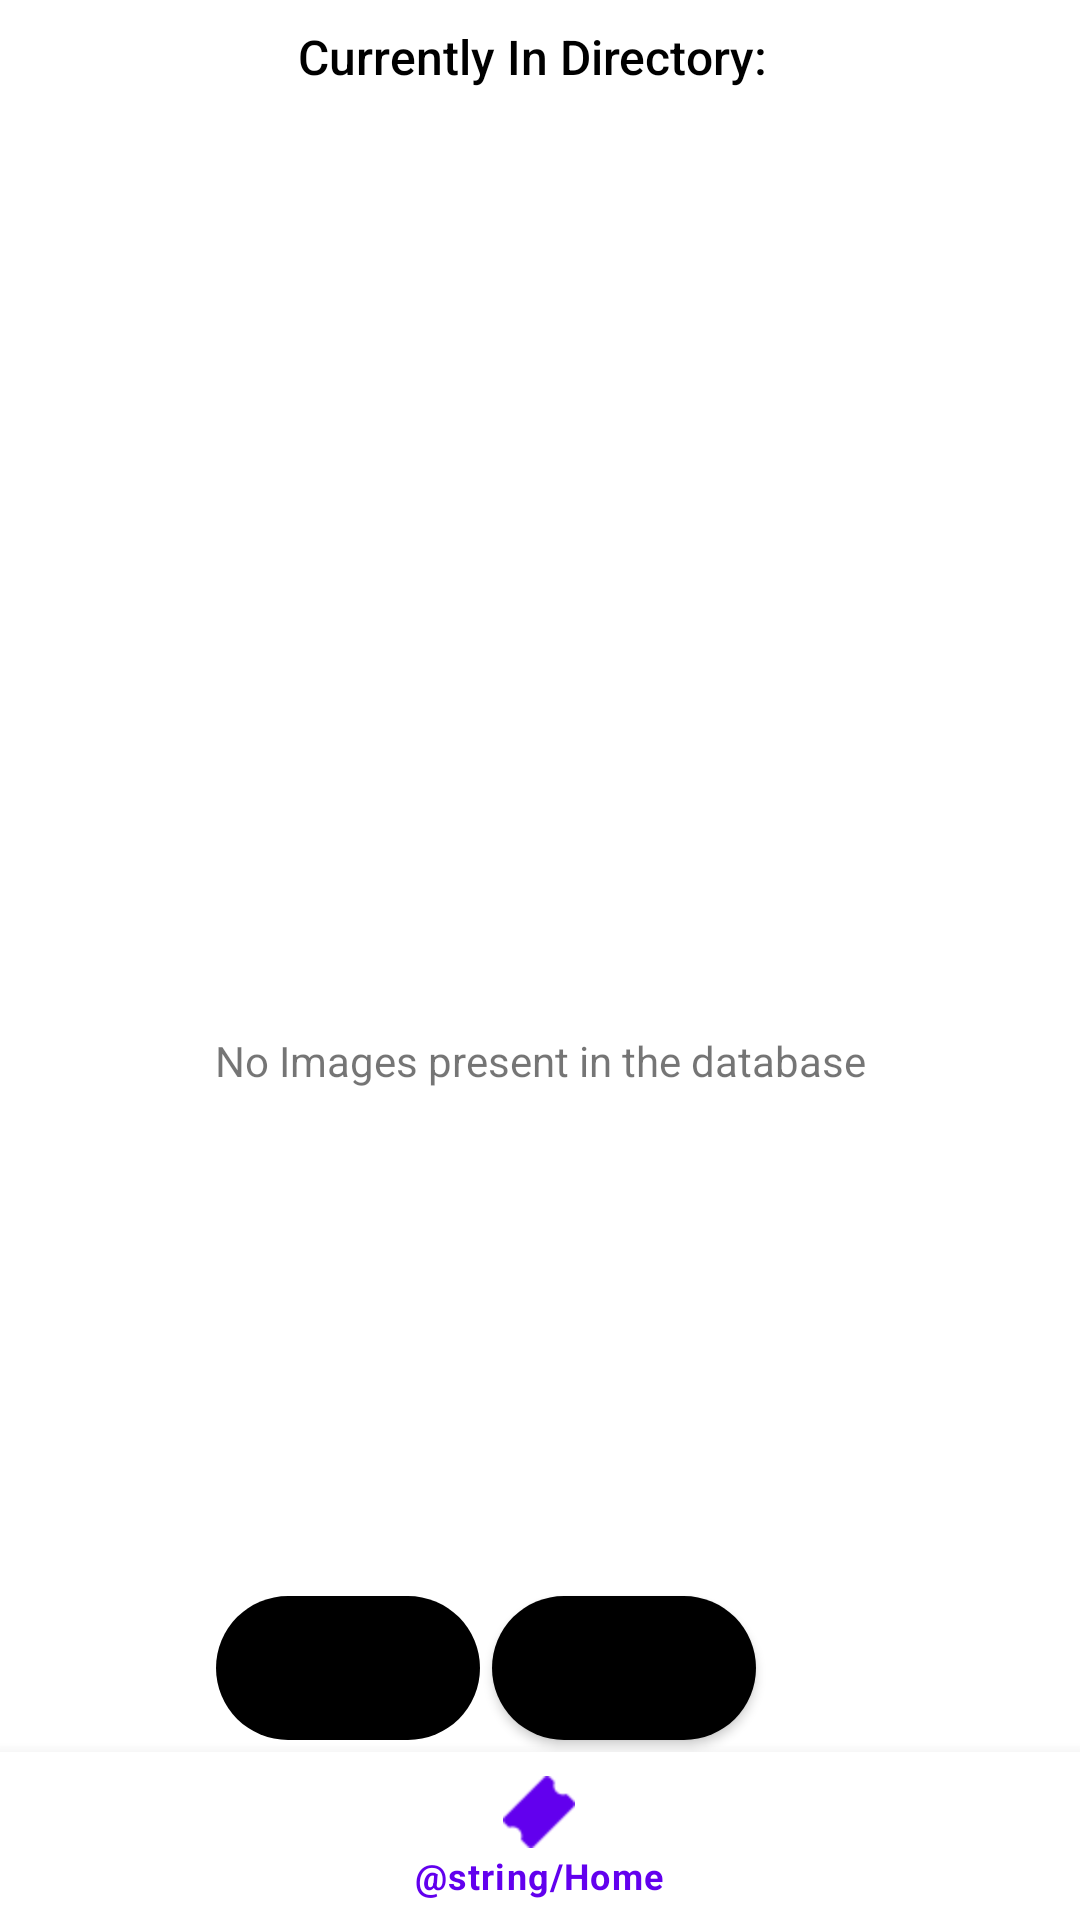

Produce the Android XML layout that renders to this screen, including the resource entries it uses.
<!-- AndroidManifest.xml: application theme Theme.TrojanPlanner -->
<!-- res/layout/activity_admin_images_list.xml -->
<?xml version="1.0" encoding="utf-8"?>
<androidx.constraintlayout.widget.ConstraintLayout xmlns:android="http://schemas.android.com/apk/res/android"
    xmlns:app="http://schemas.android.com/apk/res-auto"
    xmlns:tools="http://schemas.android.com/tools"
    android:id="@+id/AdminImagesConstraintLayout"
    android:layout_width="match_parent"
    android:layout_height="match_parent"
    android:clickable="true"
    android:focusable="true"
    tools:context=".view.admin.AdminImagesActivity">

    <androidx.recyclerview.widget.RecyclerView
        android:id="@+id/adminimagesRecyclerView"
        android:layout_width="380dp"
        android:layout_height="623dp"
        android:layout_marginTop="7dp"
        app:layout_constraintEnd_toEndOf="parent"
        app:layout_constraintHorizontal_bias="0.515"
        app:layout_constraintStart_toStartOf="parent"
        app:layout_constraintTop_toBottomOf="@+id/directory">

    </androidx.recyclerview.widget.RecyclerView>

    <com.google.android.material.bottomnavigation.BottomNavigationView
        android:id="@+id/admin_bottom_nav_menu"
        android:layout_width="0dp"
        android:layout_height="wrap_content"
        android:layout_marginStart="0dp"
        android:layout_marginEnd="0dp"
        android:background="?android:attr/windowBackground"
        app:layout_constraintBottom_toBottomOf="parent"
        app:layout_constraintLeft_toLeftOf="parent"
        app:layout_constraintRight_toRightOf="parent"
        app:menu="@menu/admin_bottom_nav_menu" />

    <TextView
        android:id="@+id/empty_text"
        android:layout_width="wrap_content"
        android:layout_height="wrap_content"
        android:layout_marginTop="344dp"
        android:text="No Images present in the database"
        app:layout_constraintEnd_toEndOf="@+id/adminimagesRecyclerView"
        app:layout_constraintStart_toStartOf="@+id/adminimagesRecyclerView"
        app:layout_constraintTop_toTopOf="parent" />

    <Button
        android:id="@+id/previous_button"
        android:layout_width="wrap_content"
        android:layout_height="wrap_content"
        android:layout_marginEnd="4dp"
        android:layout_marginBottom="4dp"
        android:enabled="false"
        android:background="@drawable/rounded_button"
        android:text="Previous"
        app:layout_constraintBottom_toTopOf="@+id/admin_bottom_nav_menu"
        app:layout_constraintEnd_toStartOf="@+id/next_button" />

    <Button
        android:id="@+id/next_button"
        android:layout_width="wrap_content"
        android:layout_height="wrap_content"
        android:layout_marginEnd="108dp"
        android:layout_marginBottom="4dp"
        android:background="@drawable/rounded_button"
        android:text="Next"
        app:layout_constraintBottom_toTopOf="@+id/admin_bottom_nav_menu"
        app:layout_constraintEnd_toEndOf="parent" />

    <TextView
        android:id="@+id/directory"
        android:layout_width="wrap_content"
        android:layout_height="wrap_content"
        android:layout_marginTop="8dp"
        android:textColor="@color/black"
        android:textSize="16sp"
        android:fontFamily="sans-serif-medium"
        android:text="Currently In Directory: "
        app:layout_constraintEnd_toEndOf="parent"
        app:layout_constraintHorizontal_bias="0.498"
        app:layout_constraintStart_toStartOf="parent"
        app:layout_constraintTop_toTopOf="parent" />
</androidx.constraintlayout.widget.ConstraintLayout>
<!-- resources referenced by this layout -->
<resources>
  <color name="black">#FF000000</color>
  <!-- drawable rounded_button (drawable) -->
  <?xml version="1.0" encoding="utf-8"?>
  <shape xmlns:android="http://schemas.android.com/apk/res/android">
      <solid android:color="@color/black" /> 
      <corners android:radius="50dp" /> 
  </shape>
  <style name="Theme.TrojanPlanner" parent="Theme.MaterialComponents.DayNight.DarkActionBar">
          
          <item name="colorPrimary">@color/purple_500</item>
          <item name="colorPrimaryVariant">@color/purple_700</item>
          <item name="colorOnPrimary">@color/white</item>
          
          <item name="colorSecondary">@color/teal_200</item>
          <item name="colorSecondaryVariant">@color/teal_700</item>
          <item name="colorOnSecondary">@color/black</item>
          
          <item name="android:statusBarColor">?attr/colorPrimaryVariant</item>
          
      </style>
  <color name="purple_500">#FF6200EE</color>
  <color name="purple_700">#FF3700B3</color>
  <color name="white">#FFFFFFFF</color>
  <color name="teal_200">#FF03DAC5</color>
  <color name="teal_700">#FF018786</color>
</resources>
